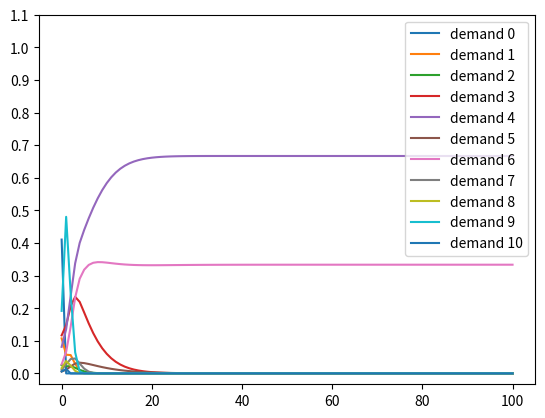

Generate this figure with matplotlib:
import numpy as np
import matplotlib.pyplot as plt

propotion1 = [0.0544685, 0.236312, 0.0560727, 0.0469244, 0.0562243, 0.0703294, 0.151136, 0.162231, 0.0098273, 0.111366, 0.0451093]

def DivideCake(propotion1):
  C = 10
  iteration = 100
  adder = 0
  propotion = [propotion1]
  for i in range(iteration):
      W = np.zeros(C+1)
      for demand_i in range(C+1):
          for demand_j in range(C+1):
              if demand_i + demand_j <= 10:
                  adder = demand_i
              else:
                  adder = 0
              W[demand_i] += propotion1[demand_j] * adder 
      W = W * np.array(propotion1)
      W = W / np.sum(W)
      propotion1 = W
      propotion.append(W)
  legends = []
  propotion= np.array(propotion)
  plt.clf()
  for i in range(C + 1):
    #if i == 4 or i == 5 or i == 6 :
    legends.append('demand %d' % i)
    # else :
    #       pass
    plt.plot(propotion[:, i])
  plt.legend(legends)

  plt.yticks(np.arange(0, 1.2, 0.1))

  plt.show()


if __name__ == "__main__":
    
    propotion1 = [0.0544685, 0.236312, 0.0560727, 0.0469244, 0.0562243, 0.0703294, 0.151136, 0.162231, 0.0098273, 0.111366, 0.0451093] 
    DivideCake(propotion1)
    propotion2  = [0.410376, 0.107375, 0.0253916, 0.116684, 0.0813494, 0.00573677, 0.0277155, 0.0112791, 0.0163166, 0.191699, 0.00607705]
    DivideCake(propotion2)
